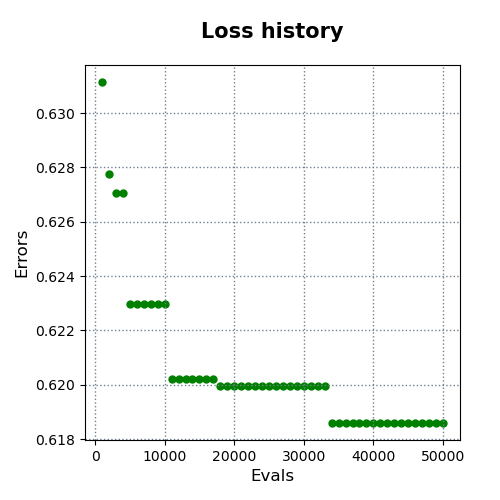

Values plotted in this chart, from the file beside it:
evals, errors
1000, 0.6311
2000, 0.6278
3000, 0.6271
4000, 0.6271
5000, 0.623
6000, 0.623
7000, 0.623
8000, 0.623
9000, 0.623
10000, 0.623
11000, 0.6202
12000, 0.6202
13000, 0.6202
14000, 0.6202
15000, 0.6202
16000, 0.6202
17000, 0.6202
18000, 0.62
19000, 0.62
20000, 0.62
21000, 0.62
22000, 0.62
23000, 0.62
24000, 0.62
25000, 0.62
26000, 0.62
27000, 0.62
28000, 0.62
29000, 0.62
30000, 0.62
31000, 0.62
32000, 0.62
33000, 0.62
34000, 0.6186
35000, 0.6186
36000, 0.6186
37000, 0.6186
38000, 0.6186
39000, 0.6186
40000, 0.6186
41000, 0.6186
42000, 0.6186
43000, 0.6186
44000, 0.6186
45000, 0.6186
46000, 0.6186
47000, 0.6186
48000, 0.6186
49000, 0.6186
50000, 0.6186
